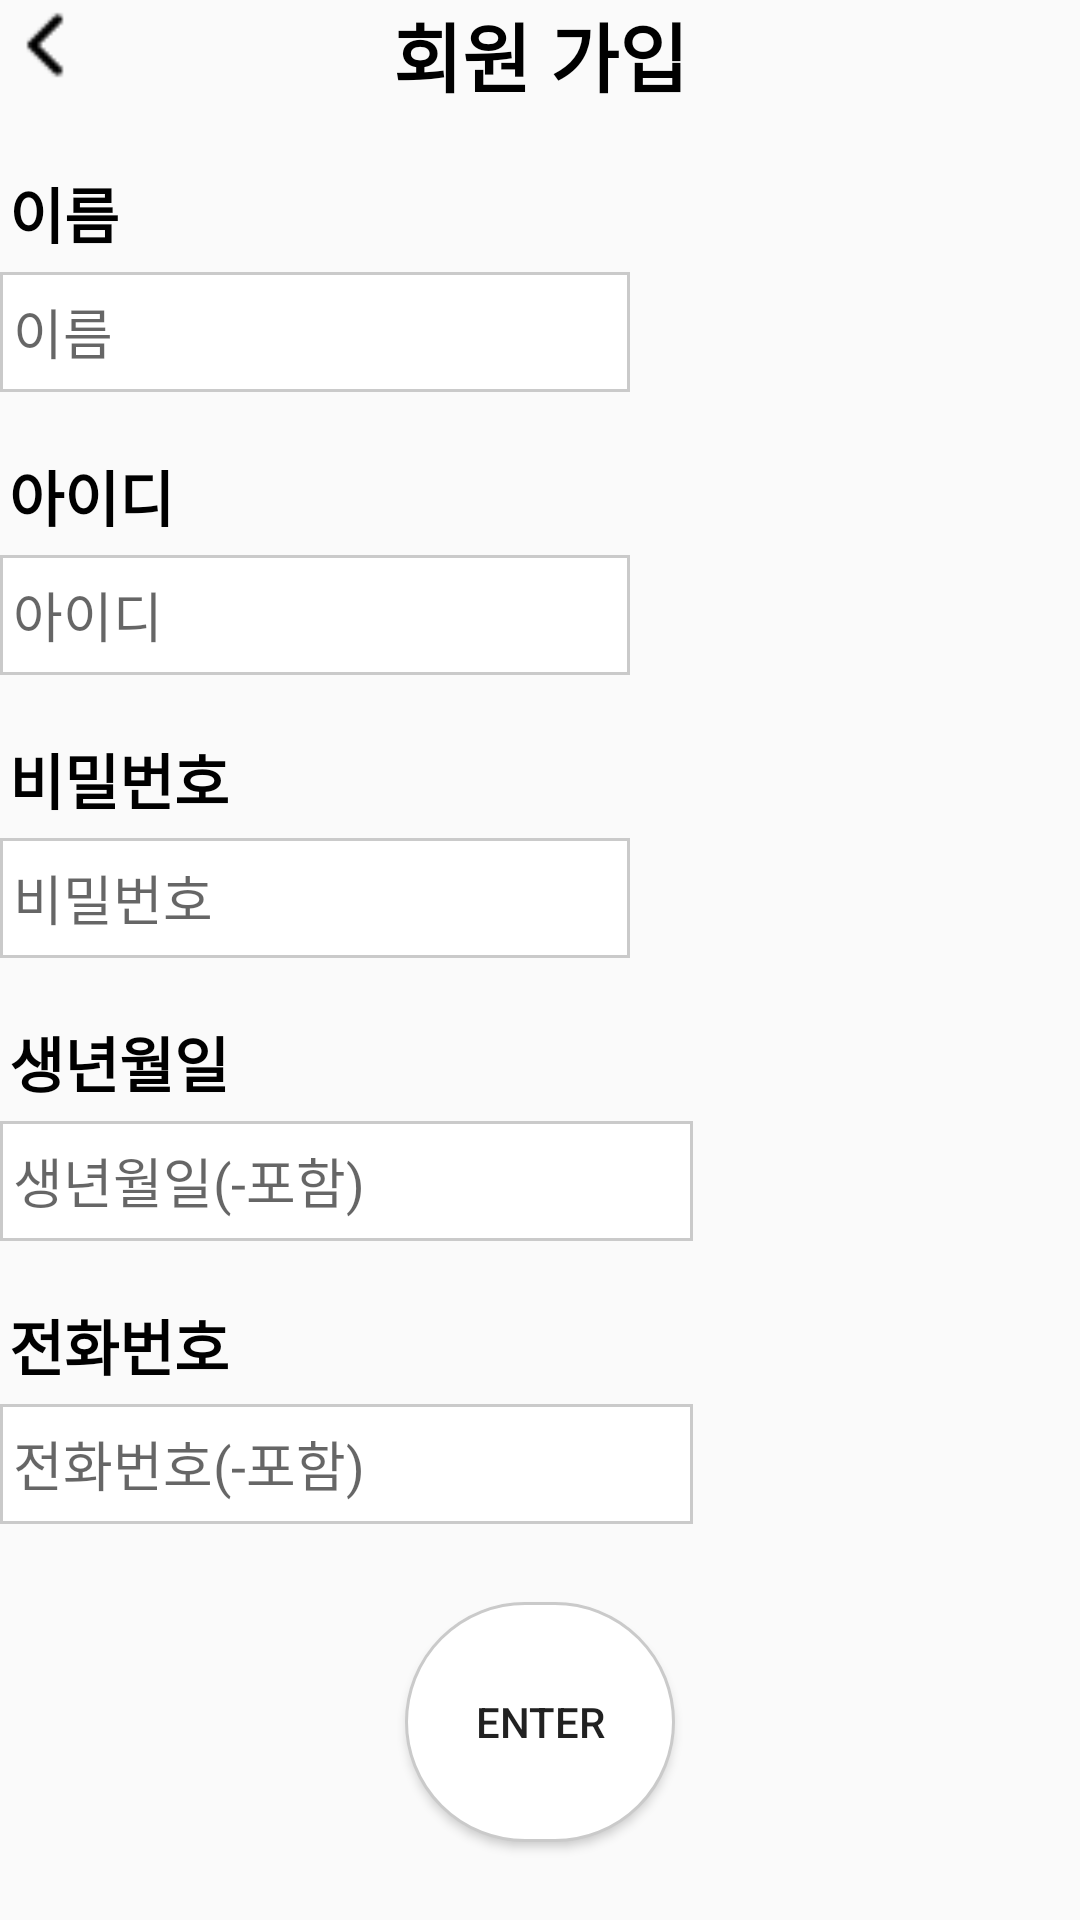

Layout XML and referenced resources for this Android screen:
<!-- AndroidManifest.xml: application theme Theme.DisasterGuide -->
<!-- res/layout/join_member.xml -->
<?xml version="1.0" encoding="utf-8"?>
<androidx.constraintlayout.widget.ConstraintLayout xmlns:android="http://schemas.android.com/apk/res/android"
    android:layout_width="match_parent"
    android:layout_height="match_parent"
    xmlns:app="http://schemas.android.com/apk/res-auto">
    <ImageView
        android:id="@+id/back"
        android:layout_width="30dp"
        android:layout_height="30dp"
        android:src="@drawable/back"
        app:layout_constraintTop_toTopOf="parent"
        app:layout_constraintLeft_toLeftOf="parent" />

    <TextView
        android:id="@+id/signup"
        android:layout_width="wrap_content"
        android:layout_height="wrap_content"
        android:text="회원 가입"
        app:layout_constraintRight_toRightOf="parent"
        app:layout_constraintLeft_toLeftOf="parent"
        app:layout_constraintTop_toTopOf="parent"
        android:textColor="#000000"
        android:textSize="25dp"
        android:textStyle="bold"/>

    <TextView
        android:id="@+id/tv_name"
        android:layout_width="match_parent"
        android:layout_height="wrap_content"
        app:layout_constraintLeft_toLeftOf="parent"
        app:layout_constraintTop_toBottomOf="@id/signup"
        android:layout_marginTop="20dp"
        android:layout_marginLeft="3dp"
        android:text="이름"
        android:textColor="#000000"
        android:textSize="20dp"
        android:textStyle="bold"/>
    <EditText
        android:id="@+id/join_name"
        android:layout_width="wrap_content"
        android:layout_height="40dp"
        android:background="@drawable/edge"
        app:layout_constraintLeft_toLeftOf="parent"
        app:layout_constraintTop_toBottomOf="@id/tv_name"
        android:layout_marginTop="5dp"
        android:ems="10"
        android:hint=" 이름"
        android:inputType="textPersonName"
        android:text="" />
    <TextView
        android:id="@+id/tv_id"
        android:layout_width="match_parent"
        android:layout_height="wrap_content"
        app:layout_constraintLeft_toLeftOf="parent"
        app:layout_constraintTop_toBottomOf="@id/join_name"
        android:text="아이디"
        android:layout_marginLeft="3dp"
        android:layout_marginTop="20dp"
        android:textColor="#000000"
        android:textSize="20dp"
        android:textStyle="bold" />

    <EditText
        android:id="@+id/join_id"
        android:layout_width="wrap_content"
        android:layout_height="40dp"
        app:layout_constraintLeft_toLeftOf="parent"
        app:layout_constraintTop_toBottomOf="@id/tv_id"
        android:background="@drawable/edge"
        android:layout_marginTop="5dp"
        android:ems="10"
        android:hint=" 아이디"
        android:inputType="text"/>
    <TextView
        android:id="@+id/tv_pw"
        android:layout_width="match_parent"
        android:layout_height="wrap_content"
        app:layout_constraintLeft_toLeftOf="parent"
        app:layout_constraintTop_toBottomOf="@id/join_id"
        android:layout_marginTop="20dp"
        android:layout_marginLeft="3dp"
        android:text="비밀번호"
        android:textColor="#000000"
        android:textSize="20dp"
        android:textStyle="bold"/>
    <EditText
        android:id="@+id/join_pw"
        android:layout_width="wrap_content"
        android:layout_height="40dp"
        app:layout_constraintLeft_toLeftOf="parent"
        app:layout_constraintTop_toBottomOf="@id/tv_pw"
        android:background="@drawable/edge"
        android:layout_marginTop="5dp"
        android:ems="10"
        android:hint=" 비밀번호"
        android:inputType="textPassword"
        android:text="" />
    <TextView
        android:id="@+id/tv_birthdate"
        android:layout_width="match_parent"
        android:layout_height="wrap_content"
        app:layout_constraintLeft_toLeftOf="parent"
        app:layout_constraintTop_toBottomOf="@id/join_pw"
        android:layout_marginTop="20dp"
        android:layout_marginLeft="3dp"
        android:text="생년월일"
        android:textColor="#000000"
        android:textSize="20dp"
        android:textStyle="bold" />

    <EditText
        android:id="@+id/join_birthDate"
        android:layout_width="wrap_content"
        android:layout_height="40dp"
        app:layout_constraintLeft_toLeftOf="parent"
        app:layout_constraintTop_toBottomOf="@id/tv_birthdate"
        android:background="@drawable/edge"
        android:layout_marginTop="5dp"
        android:ems="11"
        android:hint=" 생년월일(-포함)"
        android:inputType="text"
        android:text="" />
    <TextView
        android:id="@+id/tv_phoneNumber"
        android:layout_width="match_parent"
        android:layout_height="wrap_content"
        app:layout_constraintLeft_toLeftOf="parent"
        app:layout_constraintTop_toBottomOf="@id/join_birthDate"
        android:layout_marginTop="20dp"
        android:layout_marginLeft="3dp"
        android:text="전화번호"
        android:textColor="#000000"
        android:textSize="20dp"
        android:textStyle="bold"/>
    <EditText
        android:id="@+id/join_phoneNumber"
        android:layout_width="wrap_content"
        android:layout_height="40dp"
        app:layout_constraintLeft_toLeftOf="parent"
        app:layout_constraintTop_toBottomOf="@id/tv_phoneNumber"
        android:background="@drawable/edge"
        android:layout_marginTop="5dp"
        android:ems="11"
        android:hint=" 전화번호(-포함)"
        android:inputType="phone"
        android:text="" />
    <Button
        android:id ="@+id/btnJoin"
        android:layout_width="90dp"
        android:layout_height="80dp"
        android:text="enter"
        android:background="@drawable/shape"
        app:layout_constraintLeft_toLeftOf="parent"
        app:layout_constraintRight_toRightOf="parent"
        app:layout_constraintTop_toBottomOf="@id/join_phoneNumber"
        app:layout_constraintBottom_toBottomOf="parent"
        />
</androidx.constraintlayout.widget.ConstraintLayout>
<!-- resources referenced by this layout -->
<resources>
  <!-- drawable back: png bitmap (drawable, 211 bytes) -->
  <!-- drawable edge (drawable) -->
  <?xml version="1.0" encoding="utf-8"?>
  <layer-list xmlns:android="http://schemas.android.com/apk/res/android">
      <item>
          <shape android:shape="rectangle">
              <stroke android:width="1dp" android:color="#CACACA"/>
              <solid android:color="#FFFFFF"/>
          </shape>
      </item>
  </layer-list>
  <!-- drawable shape (drawable) -->
  <?xml version="1.0" encoding="utf-8"?>
  <shape xmlns:android="http://schemas.android.com/apk/res/android"
      android:padding="10dp"
      android:shape="rectangle">
      <stroke android:width="1dp" android:color="#CACACA"/>
      <solid android:color="#FFFFFF"/>
      <corners
          android:bottomLeftRadius="40dp"
          android:bottomRightRadius="40dp"
          android:topLeftRadius="40dp"
          android:topRightRadius="40dp" />
  </shape>
  <style name="Theme.DisasterGuide" parent="Theme.AppCompat.Light">
          
          <item name="colorPrimary">@color/purple_500</item>
          <item name="colorPrimaryVariant">@color/purple_700</item>
          <item name="colorOnPrimary">@color/white</item>
          
          <item name="colorSecondary">@color/teal_200</item>
          <item name="colorSecondaryVariant">@color/teal_700</item>
          <item name="colorOnSecondary">@color/black</item>
          
          <item name="android:statusBarColor" tools:targetApi="l">?attr/colorPrimaryVariant</item>
          
          <item name="windowNoTitle">true</item>
      </style>
  <!-- not gathered from this repository: default colours our renderer supplied (Android Studio template values) -->
  <color name="purple_500">#FF6200EE</color>
  <color name="purple_700">#FF3700B3</color>
  <color name="teal_200">#FF03DAC5</color>
  <color name="teal_700">#FF018786</color>
  <color name="black">#FF000000</color>
  <color name="white">#FFFFFFFF</color>
</resources>
